Run: headless pygame with SDL's dummy video driver; simulated clock (each Clock.tick advances the game by its frame time, no real sleeping); random seed 0; keys injected as events and as key.get_pressed() state; no mouse input.
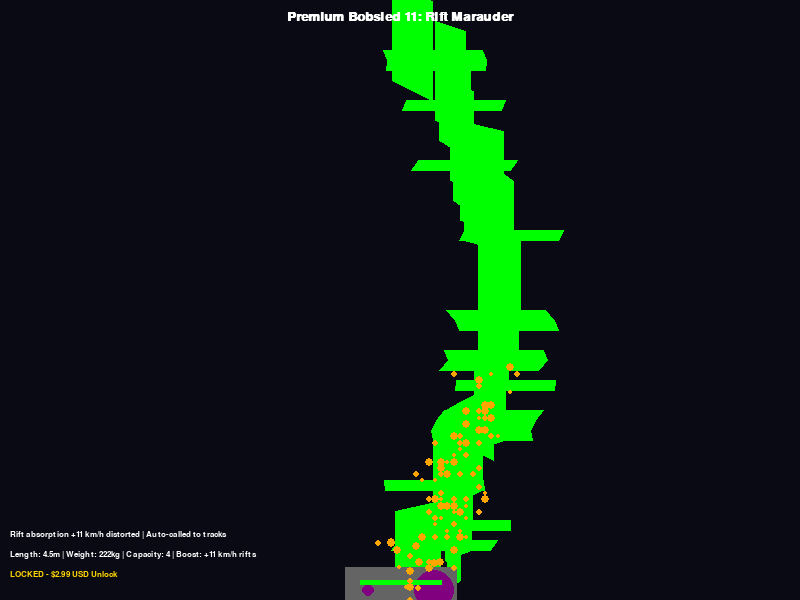
Frame 1 of 4 · flips 1–60 · no input
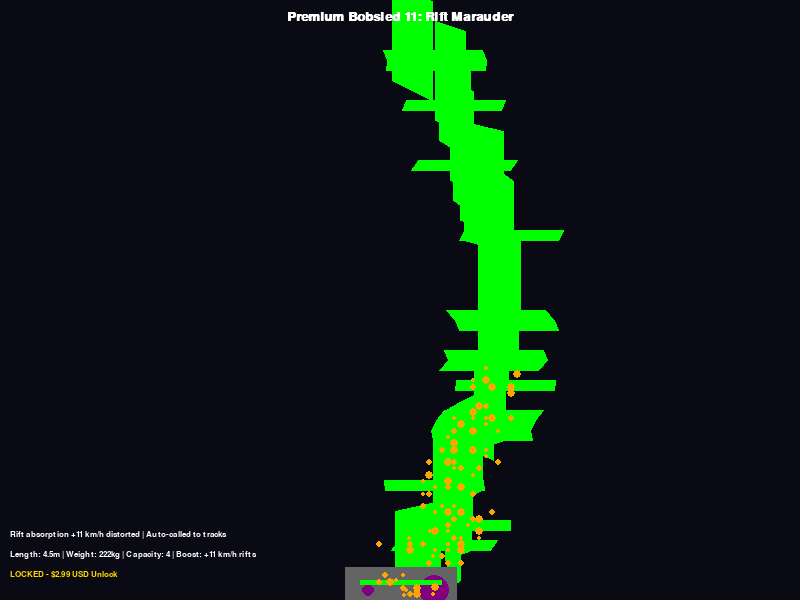
Frame 2 of 4 · flips 61–180 · tapped SPACE, RETURN · held RIGHT (→), D
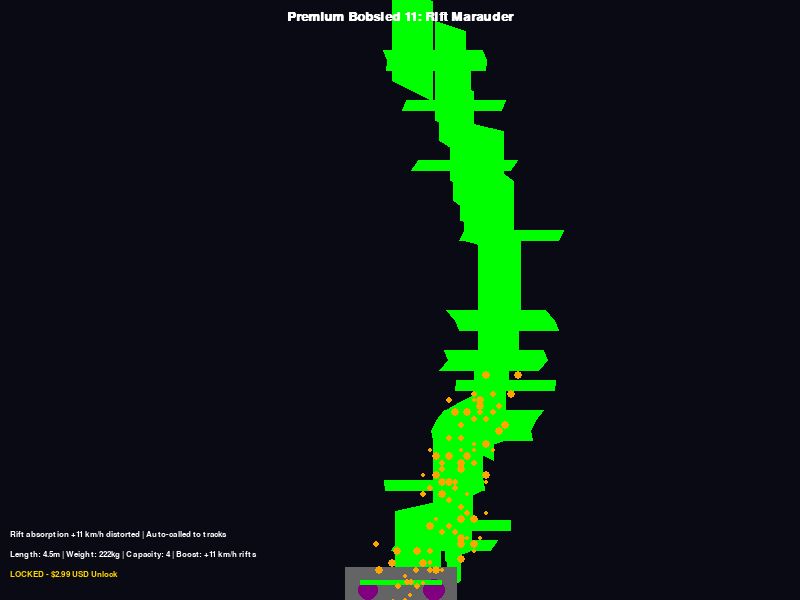
Frame 3 of 4 · flips 181–300 · held DOWN (↓), S
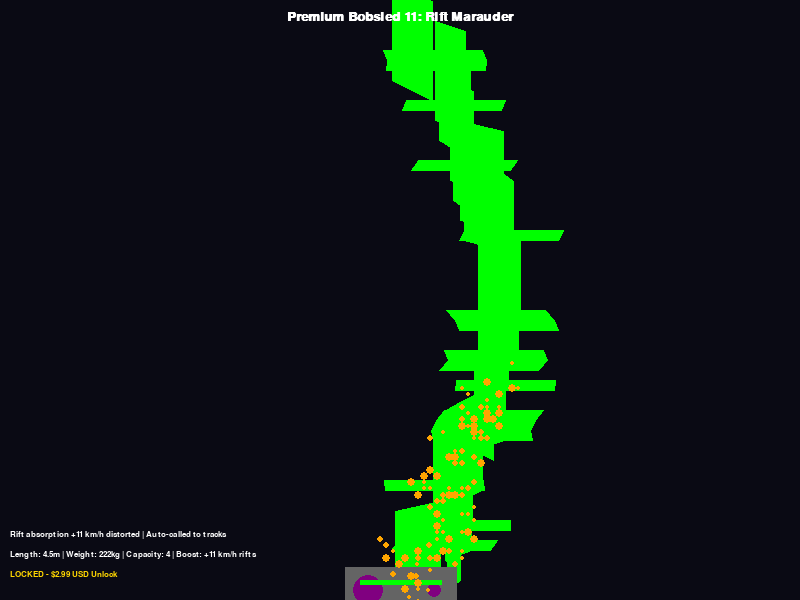
Frame 4 of 4 · flips 301–420 · held LEFT (←), A, UP (↑), W

The pygame program that drew these frames:

import pygame
import sys
import math
import random

# Initialize Pygame
pygame.init()

# Screen dimensions
SCREEN_WIDTH = 800
SCREEN_HEIGHT = 600

# Colors for cyberpunk aesthetic
NEON_BLUE = (0, 255, 255)
NEON_PINK = (255, 0, 255)
DARK_BG = (10, 10, 20)
RIFT_GRAY = (100, 100, 100, 200)  # Semi-transparent marauder hull
VORTEX_PURPLE = (128, 0, 128, 128)
ENERGY_ORANGE = (255, 165, 0, 64)
GLOW_GREEN = (0, 255, 0)
WHITE = (255, 255, 255)
GOLD = (255, 215, 0)  # For price tag

# Set up display
screen = pygame.display.set_mode((SCREEN_WIDTH, SCREEN_HEIGHT))
pygame.display.set_caption("Cyberpunk Premium Bobsled 11: Rift Marauder ($2.99 USD)")

# Fonts
font = pygame.font.SysFont('couriernew', 20, bold=True)
small_font = pygame.font.SysFont('couriernew', 12)

# Bobsled parameters
SLED_LENGTH = 112  # Pixels for visualization
SLED_WIDTH = 46
SLED_COLOR = RIFT_GRAY

# Vortex and energy particles
vortex_timer = 0
energy_particles = []

def add_energy_particles(x, y):
    for _ in range(5):
        energy_particles.append([x + random.randint(-20, 20), y + random.randint(-SLED_WIDTH // 2, SLED_WIDTH // 2), random.randint(2, 4), random.randint(50, 100), ENERGY_ORANGE])

def update_energy_particles():
    global vortex_timer
    vortex_timer += 1
    for p in energy_particles[:]:
        p[0] += math.cos(vortex_timer / 10 + p[0]) * 1  # Swirl in
        p[1] += math.sin(vortex_timer / 10 + p[1]) * 1
        p[4] = list(p[4])
        p[4][3] -= 3  # Fade
        if p[4][3] <= 0:
            energy_particles.remove(p)

# Track simulation for auto-call (distorted, rift-like path for boost demo)
track_points = []
start_x = SCREEN_WIDTH // 2
y_pos = 0
for i in range(0, SCREEN_HEIGHT, 10):
    curve_x = start_x + int(100 * math.sin(math.pi * i / SCREEN_HEIGHT)) + random.randint(-25, 25)  # Rift distortions
    track_points.append((curve_x, i))

def draw_bobsled(pos_x, pos_y, angle=0):
    # Rift harvester hull
    hull_surf = pygame.Surface((SLED_LENGTH, SLED_WIDTH), pygame.SRCALPHA)
    pygame.draw.rect(hull_surf, SLED_COLOR[:3], (0, 0, SLED_LENGTH, SLED_WIDTH))
    screen.blit(hull_surf, (pos_x - SLED_LENGTH // 2, pos_y - SLED_WIDTH // 2))
    
    # Vortex harvesters (side emitters)
    for side in [-1, 1]:
        vort_x = pos_x + side * (SLED_WIDTH // 2 + 10)
        vort_y = pos_y
        vort_radius = 15 + int(10 * math.sin(vortex_timer / 10 + side))
        pygame.draw.circle(screen, VORTEX_PURPLE[:3], (vort_x, vort_y), vort_radius)
    
    # Runners
    for offset in [-10, 10]:
        pygame.draw.rect(screen, GLOW_GREEN, (pos_x - SLED_LENGTH // 2 + 15, pos_y + offset, SLED_LENGTH - 30, 5))
    
    # Add energy absorption
    add_energy_particles(pos_x, pos_y)

def draw_scene():
    screen.fill(DARK_BG)
    # Draw distorted track
    pygame.draw.lines(screen, GLOW_GREEN, False, track_points, 100)  # Wide track
    
    # Auto-call bobsled to track
    sled_index = (pygame.time.get_ticks() // 16) % len(track_points)  # Aggressive speed
    sled_x, sled_y = track_points[sled_index]
    # Angle
    if sled_index < len(track_points) - 1:
        next_x, next_y = track_points[sled_index + 1]
        angle = math.atan2(next_y - sled_y, next_x - sled_x)
    else:
        angle = 0
    draw_bobsled(sled_x, sled_y, angle)
    
    # Update energy
    update_energy_particles()
    for p in energy_particles:
        pygame.draw.circle(screen, p[4][:3], (int(p[0]), int(p[1])), p[2])
    
    # Text overlays
    title_text = font.render("Premium Bobsled 11: Rift Marauder", True, WHITE)
    screen.blit(title_text, (SCREEN_WIDTH // 2 - title_text.get_width() // 2, 10))
    
    stats_text = small_font.render("Length: 4.5m | Weight: 222kg | Capacity: 4 | Boost: +11 km/h rifts", True, WHITE)
    screen.blit(stats_text, (10, SCREEN_HEIGHT - 50))
    
    price_text = small_font.render("LOCKED - $2.99 USD Unlock", True, GOLD)
    screen.blit(price_text, (10, SCREEN_HEIGHT - 30))
    
    desc_text = small_font.render("Rift absorption +11 km/h distorted | Auto-called to tracks", True, WHITE)
    screen.blit(desc_text, (10, SCREEN_HEIGHT - 70))

def main():
    clock = pygame.time.Clock()
    running = True
    
    while running:
        for event in pygame.event.get():
            if event.type == pygame.QUIT:
                running = False
        
        draw_scene()
        pygame.display.flip()
        clock.tick(60)
    
    pygame.quit()
    sys.exit()

if __name__ == "__main__":
    main()
